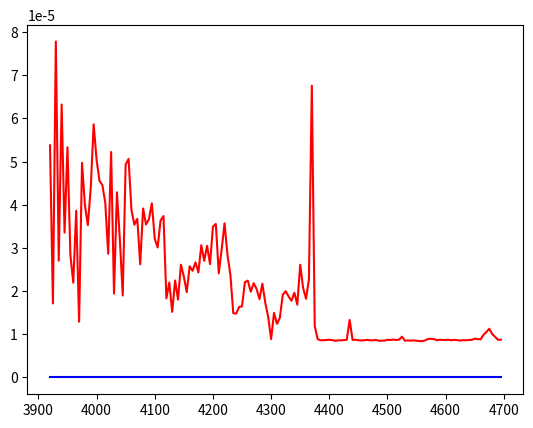

Here is the Python script that generated this plot:
import os
import time
import matplotlib.pyplot as plt
import numpy as np
time_solved = []
ratio_solved = []
x_cords = []
f = open("data.txt","w")

for i in range(3920,4700,5):
    x_cords.append(i)
    print(i)
    times = []
    ratios = []
    for j in range(30):
        cmd="./blocked "+str(i)+ " "+str(70)
        os.system(cmd)
        mystring="gringo blocked1.lp queens4.lp --const n=70 | clasp --time-limit=180 1"
        start_time = time.time()
        x=os.popen(mystring).read() # This will run the command and return any outp
        #print(x) 
        t=abs(start_time-time.time())
        if t >=200:
            continue
        ratios.append(t/80)
        if len(x)<=195:
            print ("No."+ str(t))
            times.append(0)
        else:
            print( ("Yes."+ str(t)))
            print(times)
            times.append(1)
    f.write(str(np.mean(time_solved)))
    f.write(",")
    f.write(str(np.mean(ratio_solved)))
    f.write("\n")
    ratio_solved.append(np.mean(times))
    time_solved.append(np.mean(ratios))
plt.plot(x_cords,time_solved,'r')
plt.plot(x_cords,ratio_solved,'b')
plt.show()
